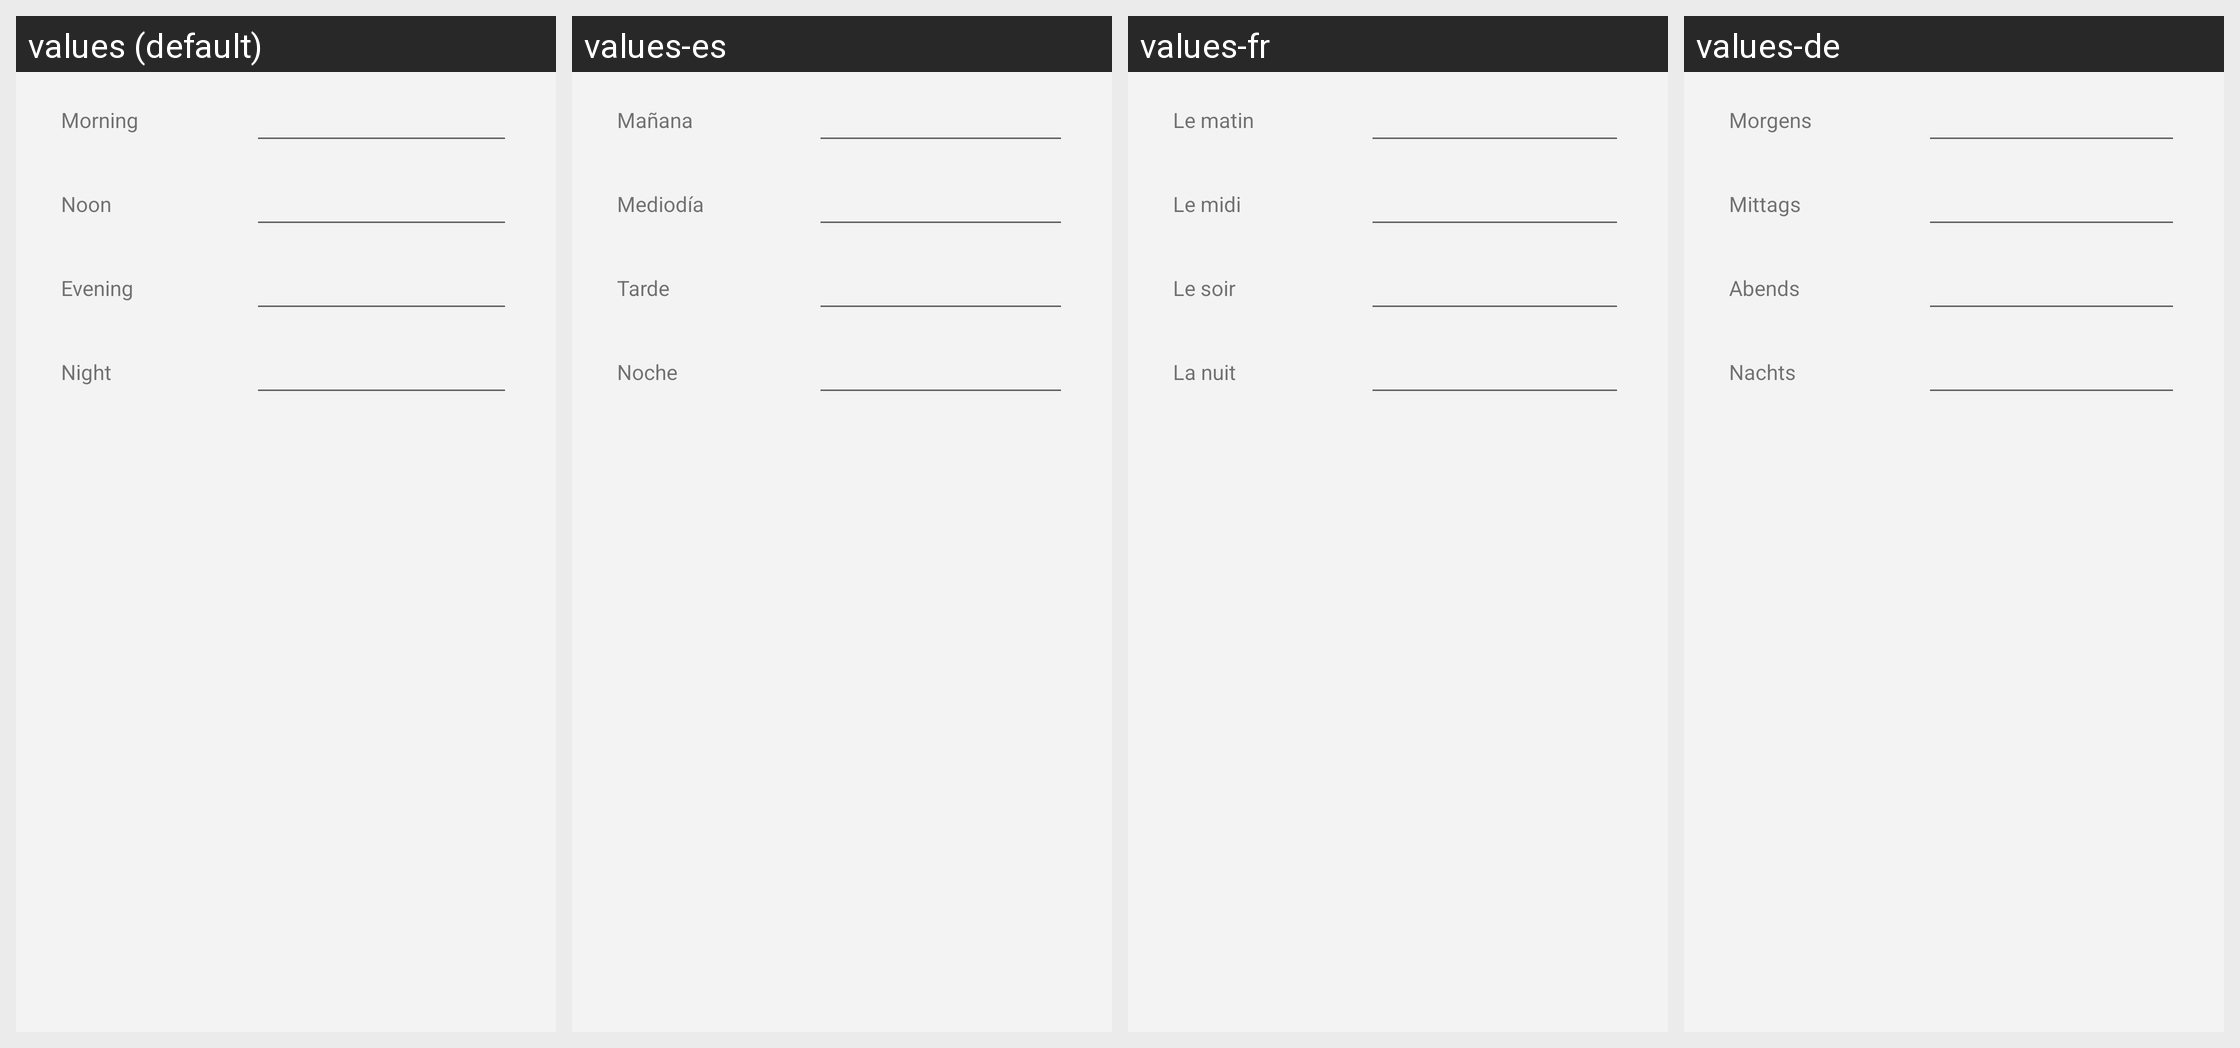

Here is an Android app screen in its default locale and in the app's own translations. Write out the translated-string differences for the strings that appear on this screen.
Android screen res/layout/preference_factor.xml rendered under 4 locales, left to right: values (default), values-es, values-fr, values-de. Device: Nexus 5 (rendered at 1080×1920; each locale shown at half size, 540×960, under a caption strip naming it); theme AppTheme.
Strings drawn on this screen, with the default value and each locale's value (text and hints the layout hard-codes, and strings that could not be matched under every locale, appear in the picture but are not listed):

morning
  values: Morning
  values-es: Mañana
  values-fr: Le matin
  values-de: Morgens

noon
  values: Noon
  values-es: Mediodía
  values-fr: Le midi
  values-de: Mittags

evening
  values: Evening
  values-es: Tarde
  values-fr: Le soir
  values-de: Abends

night
  values: Night
  values-es: Noche
  values-fr: La nuit
  values-de: Nachts
